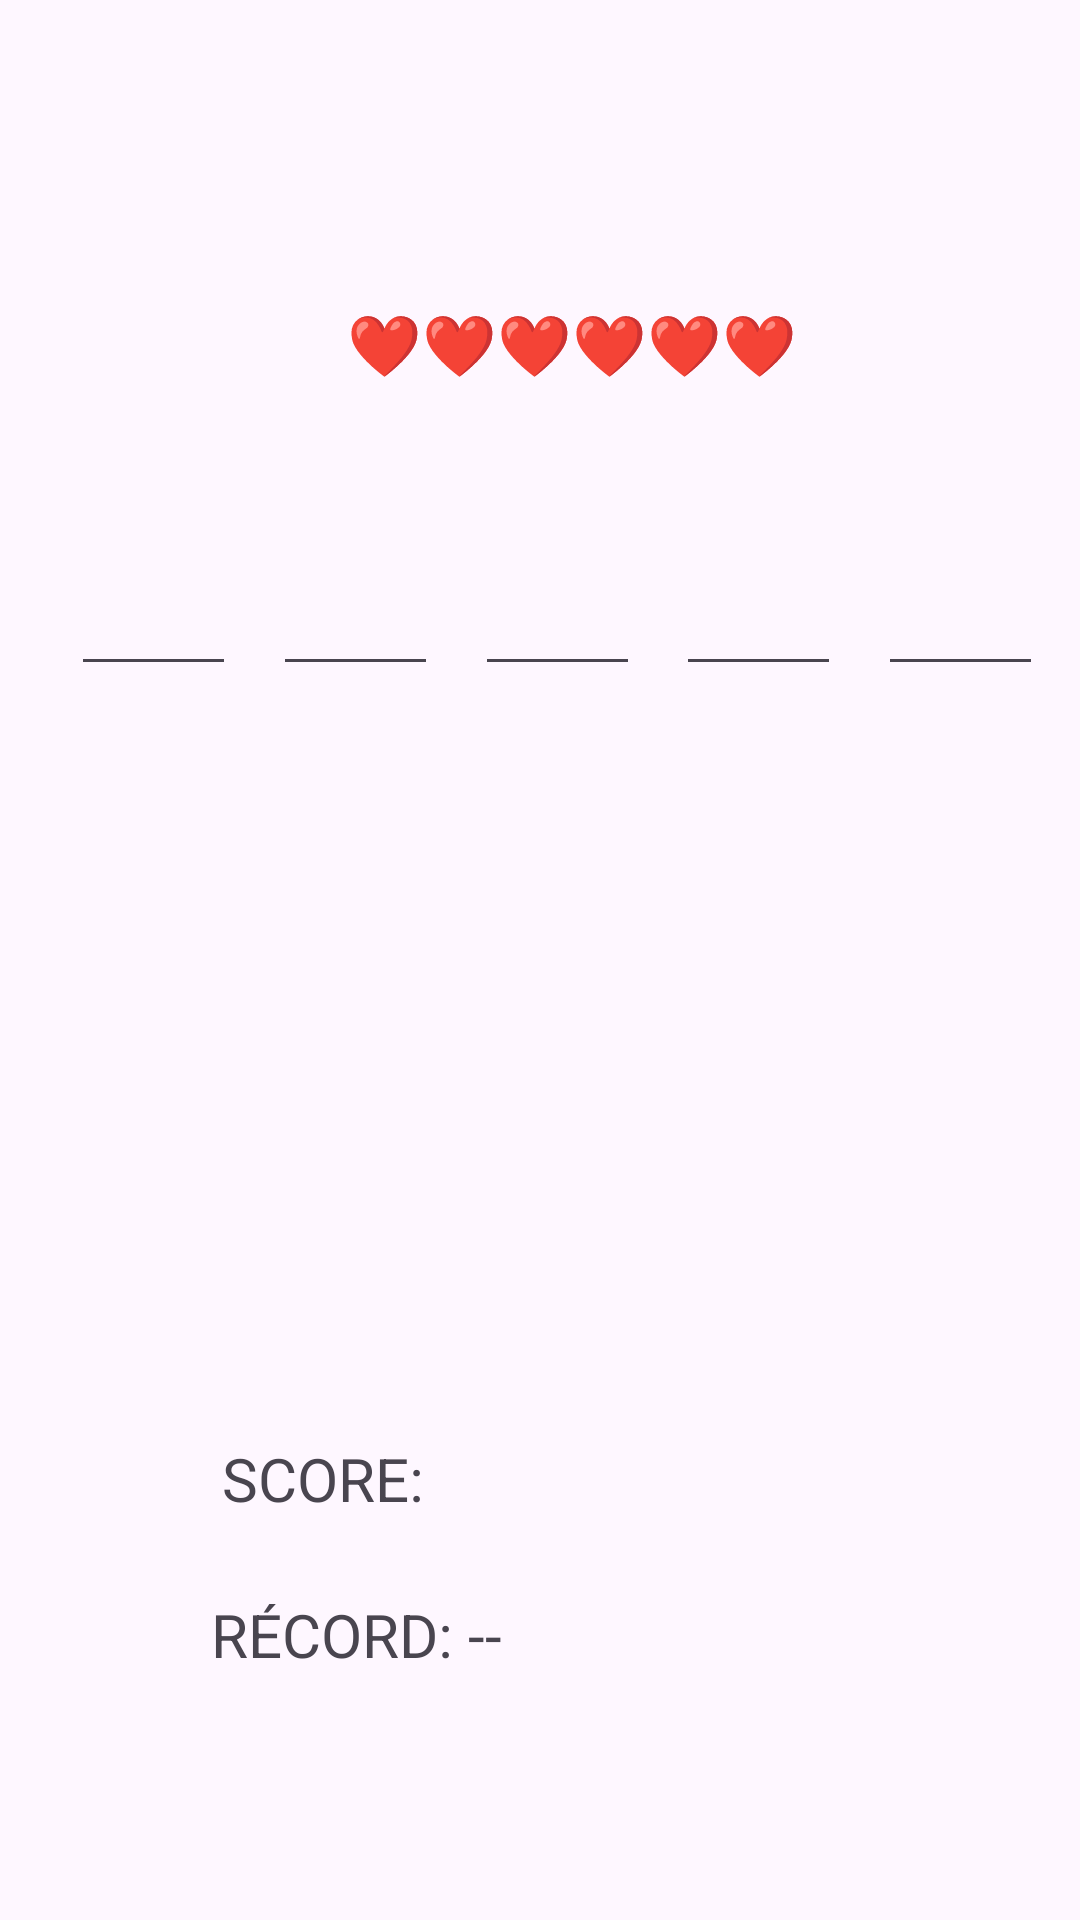

Here is an Android app screen rendered from its layout file. Give the layout XML and the strings, colors and styles it references.
<!-- AndroidManifest.xml: application theme Theme.Wordle -->
<!-- res/layout/activity_main.xml -->
<?xml version="1.0" encoding="utf-8"?>
<androidx.constraintlayout.widget.ConstraintLayout xmlns:android="http://schemas.android.com/apk/res/android"
    xmlns:app="http://schemas.android.com/apk/res-auto"
    xmlns:tools="http://schemas.android.com/tools"
    android:id="@+id/main"
    android:layout_width="match_parent"
    android:layout_height="match_parent"
    tools:context=".MainActivity">

    
    <ImageView
        android:id="@+id/fondoImageView"
        android:layout_width="0dp"
        android:layout_height="0dp"
        android:scaleType="centerCrop"
        app:layout_constraintBottom_toBottomOf="parent"
        app:layout_constraintEnd_toEndOf="parent"
        app:layout_constraintHorizontal_bias="0.0"
        app:layout_constraintStart_toStartOf="parent"
        app:layout_constraintTop_toTopOf="parent"
        app:layout_constraintVertical_bias="0.0" />

    <com.google.android.material.appbar.AppBarLayout
        android:id="@+id/appBarLayout"
        android:layout_width="match_parent"
        android:layout_height="wrap_content"
        android:theme="@style/ThemeOverlay.AppCompat.Dark.ActionBar"
        app:layout_constraintEnd_toEndOf="parent"
        app:layout_constraintStart_toStartOf="parent"
        app:layout_constraintTop_toTopOf="parent"
        android:background="@android:color/transparent">

    </com.google.android.material.appbar.AppBarLayout>

    <TextView
        android:id="@+id/tvVidas"
        android:layout_width="wrap_content"
        android:layout_height="wrap_content"
        android:text="❤️❤️❤️❤️❤️❤️"
        android:textSize="20sp"
        app:layout_constraintBottom_toTopOf="@+id/letra3"
        app:layout_constraintEnd_toEndOf="parent"
        app:layout_constraintHorizontal_bias="0.55"
        app:layout_constraintStart_toStartOf="parent"
        app:layout_constraintTop_toBottomOf="@+id/appBarLayout"
        app:layout_constraintVertical_bias="0.689" />

    <EditText
        android:id="@+id/letra1"
        android:layout_width="55dp"
        android:layout_height="55dp"
        android:gravity="center"
        android:imeOptions="actionNext"
        android:inputType="textCapCharacters"
        android:maxLength="1"
        android:textSize="24sp"
        app:layout_constraintBottom_toBottomOf="parent"
        app:layout_constraintEnd_toEndOf="parent"
        app:layout_constraintHorizontal_bias="0.078"
        app:layout_constraintHorizontal_chainStyle="packed"
        app:layout_constraintStart_toStartOf="parent"
        app:layout_constraintTop_toBottomOf="@+id/appBarLayout"
        app:layout_constraintVertical_bias="0.297" />


    <EditText
        android:id="@+id/letra4"
        android:layout_width="55dp"
        android:layout_height="55dp"
        android:gravity="center"
        android:imeOptions="actionNext"
        android:inputType="textCapCharacters"
        android:maxLength="1"
        android:textSize="24sp"
        app:layout_constraintBottom_toBottomOf="@+id/letra1"
        app:layout_constraintEnd_toStartOf="@+id/letra5"
        app:layout_constraintStart_toEndOf="@+id/letra3"
        app:layout_constraintTop_toTopOf="@+id/letra1"
        app:layout_constraintVertical_bias="0.0" />

    <EditText
        android:id="@+id/letra2"
        android:layout_width="55dp"
        android:layout_height="55dp"
        android:gravity="center"
        android:imeOptions="actionNext"
        android:inputType="textCapCharacters"
        android:maxLength="1"
        android:textSize="24sp"
        app:layout_constraintBottom_toBottomOf="@+id/letra1"
        app:layout_constraintEnd_toStartOf="@+id/letra3"
        app:layout_constraintStart_toEndOf="@+id/letra1"
        app:layout_constraintTop_toTopOf="@+id/letra1"
        app:layout_constraintVertical_bias="0.0" />

    <EditText
        android:id="@+id/letra5"
        android:layout_width="55dp"
        android:layout_height="55dp"
        android:gravity="center"
        android:imeOptions="actionDone"
        android:inputType="textCapCharacters"
        android:maxLength="1"
        android:textSize="24sp"
        app:layout_constraintBottom_toBottomOf="@+id/letra1"
        app:layout_constraintEnd_toEndOf="parent"
        app:layout_constraintStart_toEndOf="@+id/letra4"
        app:layout_constraintTop_toTopOf="@+id/letra1"
        app:layout_constraintVertical_bias="0.0" />

    <EditText
        android:id="@+id/letra3"
        android:layout_width="55dp"
        android:layout_height="55dp"
        android:gravity="center"
        android:imeOptions="actionNext"
        android:inputType="textCapCharacters"
        android:maxLength="1"
        android:textSize="24sp"
        app:layout_constraintBottom_toBottomOf="@+id/letra1"
        app:layout_constraintEnd_toStartOf="@+id/letra4"
        app:layout_constraintStart_toEndOf="@+id/letra2"
        app:layout_constraintTop_toTopOf="@+id/letra1"
        app:layout_constraintVertical_bias="0.0" />

    <androidx.recyclerview.widget.RecyclerView
        android:id="@+id/recycler"
        android:layout_width="251dp"
        android:layout_height="99dp"
        android:layout_marginTop="24dp"
        app:layout_constraintBottom_toBottomOf="parent"
        app:layout_constraintEnd_toEndOf="parent"
        app:layout_constraintHorizontal_bias="0.496"
        app:layout_constraintStart_toStartOf="parent"
        app:layout_constraintTop_toTopOf="parent"
        app:layout_constraintVertical_bias="0.596" />

    <TextView
        android:id="@+id/counter"
        android:layout_width="wrap_content"
        android:layout_height="wrap_content"
        android:text="@string/label_score"
        android:textSize="20sp"
        app:layout_constraintBottom_toBottomOf="parent"
        app:layout_constraintEnd_toEndOf="parent"
        app:layout_constraintHorizontal_bias="0.253"
        app:layout_constraintHorizontal_chainStyle="spread_inside"
        app:layout_constraintStart_toStartOf="parent"
        app:layout_constraintTop_toTopOf="parent"
        app:layout_constraintVertical_bias="0.782" />

    <TextView
        android:id="@+id/record"
        android:layout_width="wrap_content"
        android:layout_height="wrap_content"
        android:text="@string/label_record_empty"
        android:textSize="20sp"
        app:layout_constraintBottom_toBottomOf="parent"
        app:layout_constraintEnd_toEndOf="parent"
        app:layout_constraintHorizontal_bias="0.268"
        app:layout_constraintStart_toStartOf="parent"
        app:layout_constraintTop_toTopOf="parent"
        app:layout_constraintVertical_bias="0.867" />

    <androidx.appcompat.widget.Toolbar
        android:id="@+id/toolbar"
        android:layout_width="match_parent"
        android:layout_height="?attr/actionBarSize"
        android:background="@android:color/transparent"
        android:theme="@style/ThemeOverlay.AppCompat.Dark.ActionBar"
        app:layout_constraintBottom_toBottomOf="parent"
        app:layout_constraintEnd_toEndOf="@+id/fondoImageView"
        app:layout_constraintHorizontal_bias="0.0"
        app:layout_constraintStart_toStartOf="@+id/fondoImageView"
        app:layout_constraintTop_toTopOf="@+id/fondoImageView"
        app:layout_constraintVertical_bias="0.056"
        app:popupTheme="@style/EstiloMenuDesplegableBlanco" />

</androidx.constraintlayout.widget.ConstraintLayout>
<!-- resources referenced by this layout -->
<resources>
  <string name="label_record_empty">RÉCORD: --</string>
  <string name="label_score">SCORE: </string>
  <style name="EstiloMenuDesplegableBlanco" parent="ThemeOverlay.AppCompat.Dark">
  
          
          <item name="android:textColor">#FFFFFF</item>
  
          
          
          <item name="android:background">#424242</item>
      </style>
  <style name="Theme.Wordle" parent="Base.Theme.Wordle" />
  <style name="Base.Theme.Wordle" parent="Theme.Material3.DayNight.NoActionBar">
          
          
      </style>
</resources>
